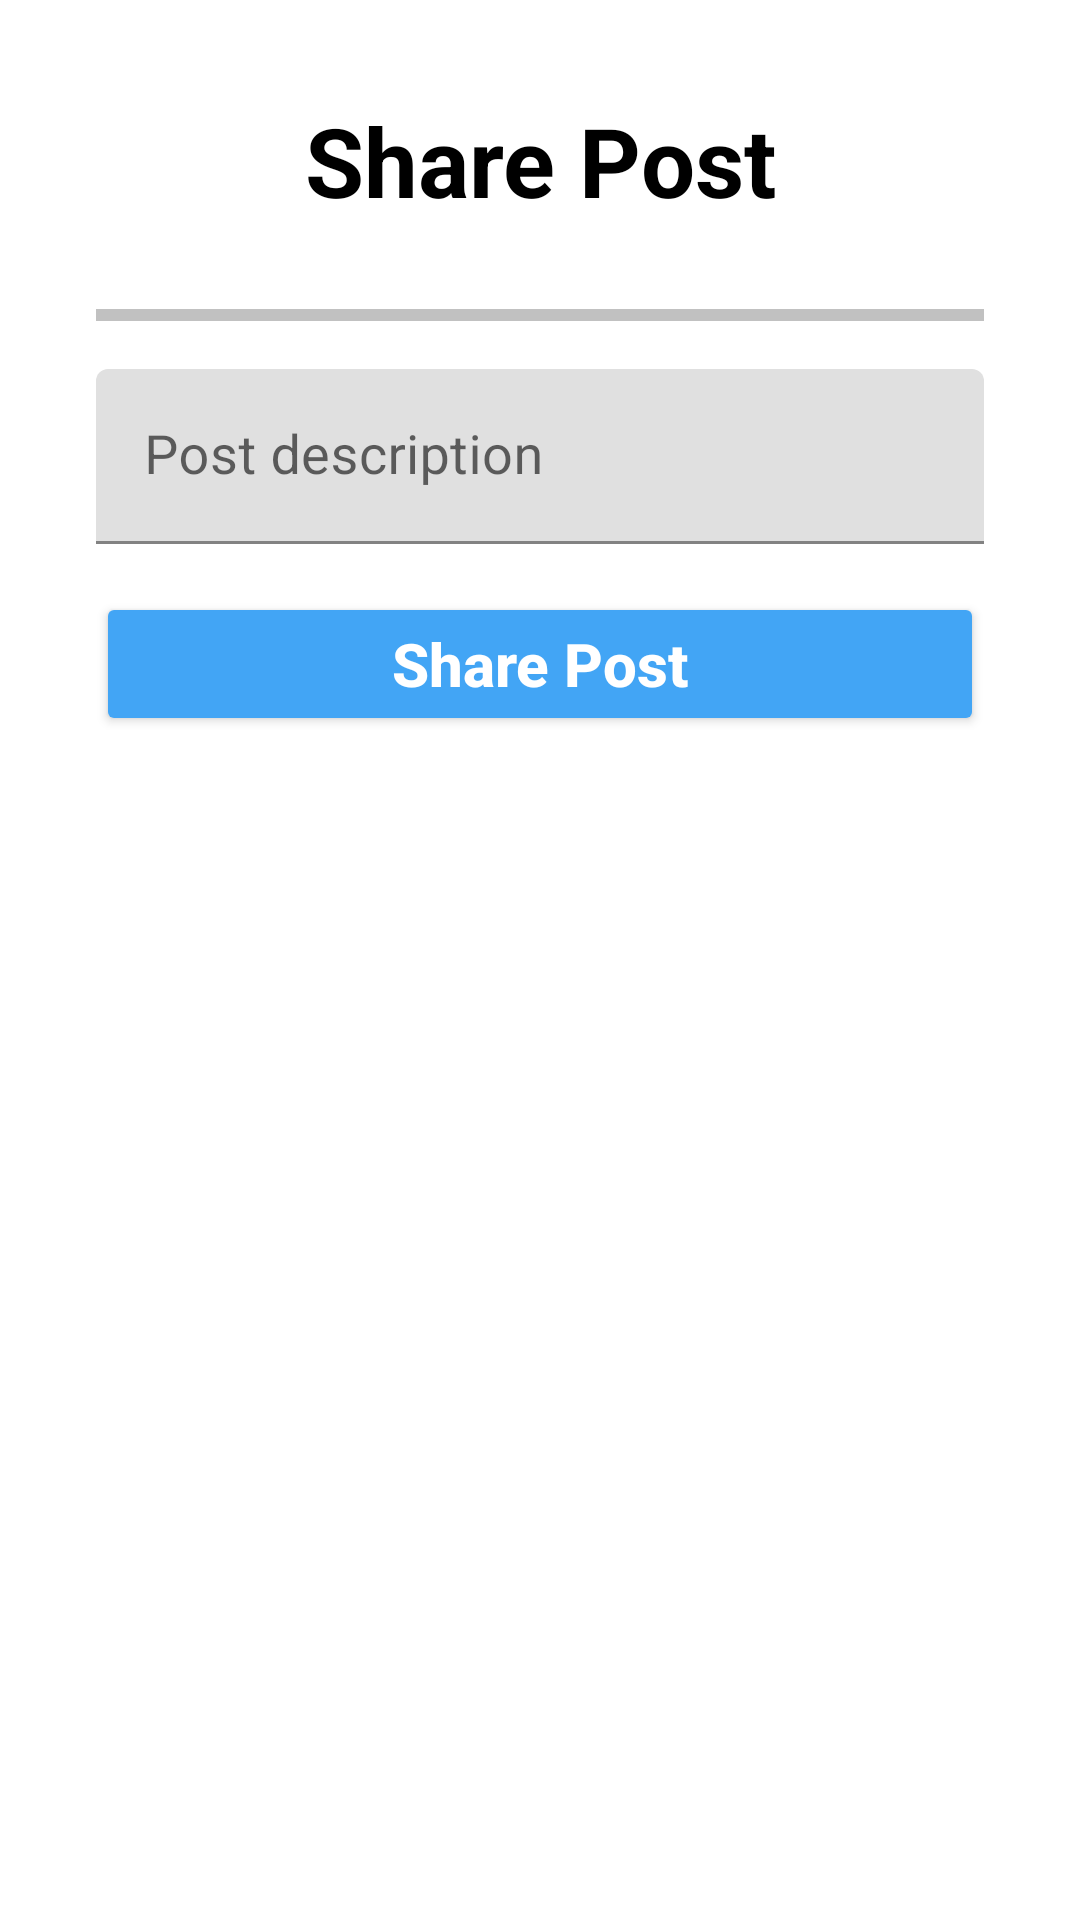

Write the Android layout XML for this screen, with the resource values it uses.
<!-- AndroidManifest.xml: application theme Theme.Instagram -->
<!-- res/layout/fragment_new_post.xml -->
<?xml version="1.0" encoding="utf-8"?>
<layout xmlns:android="http://schemas.android.com/apk/res/android"
    xmlns:app="http://schemas.android.com/apk/res-auto"
    xmlns:tools="http://schemas.android.com/tools">

    <data>
        <import type="android.view.View"/>

        <variable name="newPostFragment"
            type="com.serhat.instagram.ui.view.fragment.NewPostFragment" />
    </data>

    <ScrollView
        android:layout_width="match_parent"
        android:layout_height="wrap_content">

        <LinearLayout
            android:layout_width="match_parent"
            android:layout_height="wrap_content"
            android:orientation="vertical"
            tools:context=".ui.view.fragment.NewPostFragment">

            <TextView
                android:id="@+id/frgNewPostLblTitle"
                android:layout_width="match_parent"
                android:layout_height="wrap_content"
                android:gravity="center"
                android:layout_marginHorizontal="32dp"
                android:layout_marginTop="32dp"
                android:text="@string/fragment_new_post_title"
                android:textSize="32sp"
                android:textStyle="bold" />

            <ImageView
                android:id="@+id/frgNewPostImgSelectPhoto"
                android:layout_width="match_parent"
                android:layout_height="wrap_content"
                android:layout_marginHorizontal="32dp"
                android:layout_marginTop="28dp"
                android:adjustViewBounds="true"
                android:background="@drawable/select_image_border"
                android:maxHeight="600dp"
                android:onClick="@{() -> newPostFragment.selectImage()}"
                android:padding="2dp"
                android:scaleType="fitXY"
                app:srcCompat="@drawable/ic_image" />

            <com.google.android.material.textfield.TextInputLayout
                android:id="@+id/textInputLayout"
                android:layout_width="match_parent"
                android:layout_height="wrap_content"
                android:layout_marginHorizontal="32dp"
                android:layout_marginTop="16dp"
                app:hintTextColor="@color/black">

                <com.google.android.material.textfield.TextInputEditText
                    android:id="@+id/frgNewPostTxtPostDescription"
                    android:layout_width="match_parent"
                    android:layout_height="wrap_content"
                    android:hint="@string/fragment_new_post_ph_post_description"
                    android:inputType="text"
                    android:maxLength="200"
                    android:maxLines="1"
                    android:textCursorDrawable="@null"
                    android:textSize="18sp" />
            </com.google.android.material.textfield.TextInputLayout>

            <Button
                android:id="@+id/frgNewPostBtnShare"
                style="@style/ButtonBlueLarge"
                android:layout_width="match_parent"
                android:layout_height="wrap_content"
                android:layout_marginHorizontal="32dp"
                android:layout_marginTop="16dp"
                android:onClick="@{() -> newPostFragment.sharePost(frgNewPostTxtPostDescription.getText().toString().trim())}"
                android:text="@string/fragment_new_post_title" />
        </LinearLayout>
    </ScrollView>
</layout>
<!-- resources referenced by this layout -->
<resources>
  <color name="black">#000000</color>
  <!-- drawable select_image_border (drawable) -->
  <?xml version="1.0" encoding="utf-8"?>
  <shape xmlns:android="http://schemas.android.com/apk/res/android">
  
      <stroke
          android:color="@color/gray"
          android:width="2dp" />
  
  </shape>
  <string name="fragment_new_post_ph_post_description">Post description</string>
  <string name="fragment_new_post_title">Share Post</string>
  <style name="ButtonBlueLarge" parent="ButtonLarge">
          <item name="android:backgroundTint">@color/md_blue_400</item>
          <item name="android:textColor">@color/white</item>
      </style>
  <style name="Theme.Instagram" parent="Theme.MaterialComponents.Light.NoActionBar">
          
          <item name="colorPrimary">@color/white</item>
          <item name="colorPrimaryVariant">@color/white</item>
          <item name="colorOnPrimary">@color/black</item>
  
          
          <item name="colorSecondary">@color/white</item>
          <item name="colorSecondaryVariant">@color/white</item>
          <item name="colorOnSecondary">@color/black</item>
  
          
          <item name="android:statusBarColor">?attr/colorPrimaryVariant</item>
          <item name="android:windowLightStatusBar">true</item>
  
          
          <item name="windowActionBar">false</item>
          <item name="windowNoTitle">true</item>
  
          <item name="android:textColor">@color/black</item>
          <item name="textAllCaps">false</item>
      </style>
  <color name="gray">#C1C1C1</color>
  <style name="ButtonLarge" parent="Button">
          <item name="android:textSize">20sp</item>
          <item name="android:paddingTop">8dp</item>
          <item name="android:paddingBottom">8dp</item>
      </style>
  <color name="md_blue_400">#42A5F5</color>
  <color name="white">#FFFFFF</color>
  <style name="Button" parent="">
          <item name="android:textSize">16sp</item>
          <item name="android:textStyle">bold</item>
          <item name="android:textColor">@color/black</item>
          <item name="android:insetTop">0dp</item>
          <item name="android:insetBottom">0dp</item>
          <item name="shapeAppearanceOverlay">@style/roundedCorners</item>
      </style>
  <style name="roundedCorners">
          <item name="cornerSize">12%</item>
      </style>
</resources>
